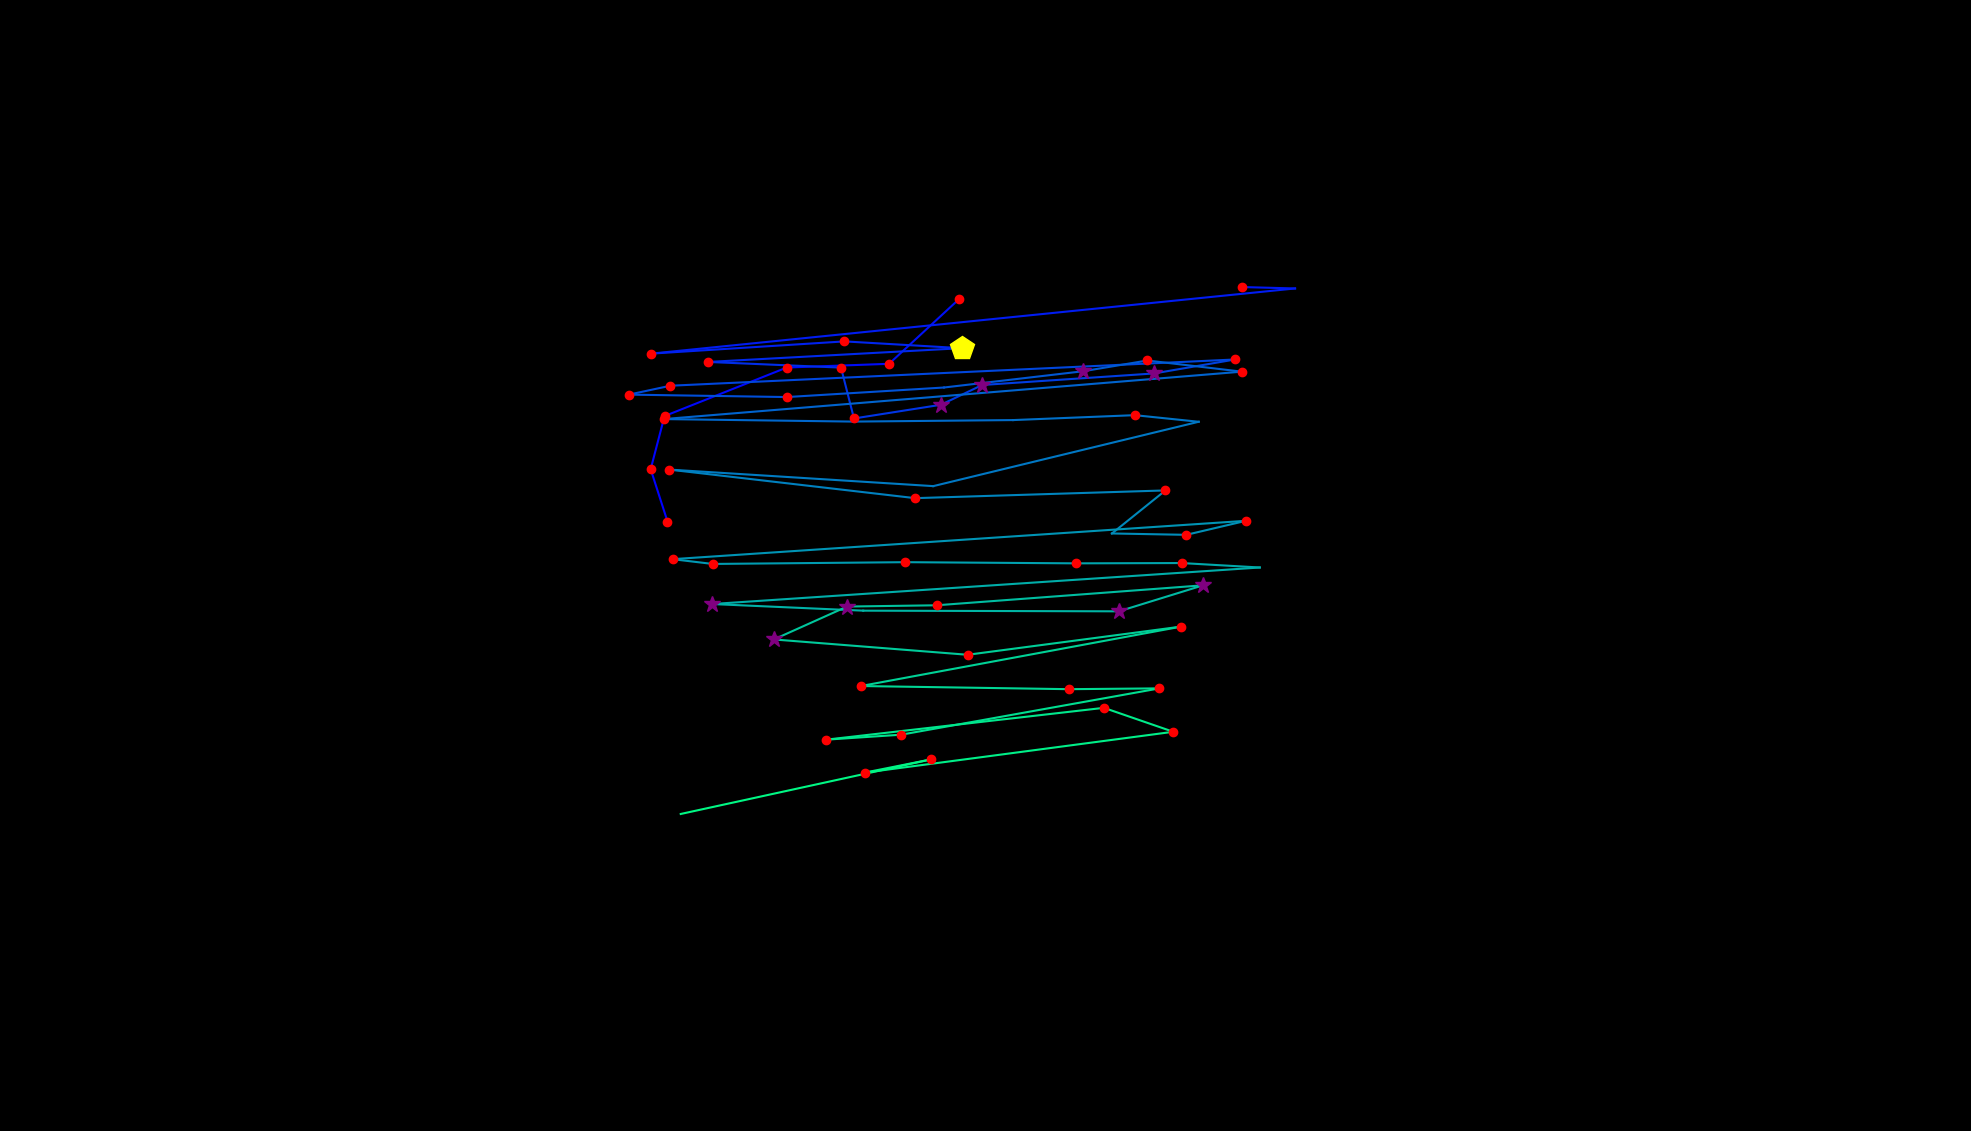

Values plotted in this chart, from the file beside it:
, fixation_id, timestamp, avg_gaze_x, avg_gaze_y, duration
0, 143.0, 39944, 866.9, 791.5, 132.5
1, 144.0, 40101, 845, 859.5, 180.7
2, 145.0, 40306, 863, 928.5, 192.8
3, 146.0, 40571, 1022, 991.5, 204.8
4, 147.0, 40860, 1155, 996.4, 180.7
5, 148.0, 41137, 1245, 1080, 216.9
6, 150.0, 41668, 1613, 1096, 192.8
7, 151.0, 41945, 1682, 1094, 108.4
8, 152.0, 42138, 846.1, 1010, 228.9
9, 153.0, 42451, 1097, 1025, 180.7
10, 154.0, 42680, 1249, 1017, 409.7
11, 155.0, 43186, 919.7, 998.8, 180.7
12, 156.0, 43403, 1092, 991.4, 132.5
13, 157.0, 43668, 1109, 925.3, 120.5
14, 158.0, 43824, 1222, 943.1, 289.2
15, 159.0, 44138, 1276, 968.8, 397.6
16, 160.0, 44692, 1499, 983.8, 277.1
17, 161.0, 45017, 1604, 1002, 156.6
18, 162.0, 45270, 870.7, 967.9, 156.6
19, 163.0, 45451, 816.7, 956.3, 192.8
20, 164.0, 45668, 1022, 953.2, 241
21, 165.0, 45969, 1226, 965.6, 96.4
22, 166.0, 46186, 1407, 986.7, 301.2
23, 167.0, 46512, 1490, 1001, 144.6
24, 168.0, 46692, 1613, 986.2, 168.7
25, 169.0, 46933, 861.9, 924.6, 216.9
26, 170.0, 47210, 1108, 921.3, 108.4
27, 171.0, 47427, 1316, 923.3, 96.4
28, 172.0, 47584, 1474, 929.7, 156.6
29, 173.0, 47813, 1557, 921.1, 108.4
30, 174.0, 48006, 1212, 837.5, 108.4
31, 175.0, 48186, 868.8, 859, 204.8
32, 176.0, 48452, 1188, 821.9, 168.7
33, 177.0, 48692, 1514, 831.9, 132.5
34, 178.0, 48861, 1444, 776, 108.4
35, 179.0, 49030, 1541, 774.2, 156.6
36, 180.0, 49223, 1618, 792.5, 144.6
37, 181.0, 49428, 873.5, 742.6, 144.6
38, 182.0, 49644, 925.5, 736.4, 204.8
39, 183.0, 49922, 1176, 738.7, 156.6
40, 184.0, 50163, 1397, 737.2, 156.6
41, 185.0, 50355, 1534, 737.6, 156.6
42, 186.0, 50584, 1636, 731.8, 108.4
43, 187.0, 50849, 924.8, 684.4, 325.3
44, 188.0, 51247, 1121, 675.8, 96.4
45, 189.0, 51524, 1453, 674.9, 361.5
46, 190.0, 51922, 1563, 708.7, 349.4
47, 191.0, 52416, 1216, 682.7, 156.6
48, 192.0, 52597, 1100, 681.1, 325.3
49, 193.0, 52946, 1005, 638.4, 253
50, 194.0, 53235, 1257, 618.5, 204.8
51, 195.0, 53536, 1534, 655.1, 216.9
52, 196.0, 53850, 1118, 577.9, 216.9
53, 197.0, 54151, 1388, 573.8, 144.6
54, 198.0, 54320, 1506, 574.8, 180.7
55, 199.0, 54609, 1170, 514.7, 120.5
56, 200.0, 54753, 1073, 508.3, 204.8
57, 201.0, 55006, 1434, 549.6, 132.5
58, 202.0, 55260, 1524, 518.5, 156.6
59, 203.0, 55476, 1123, 465.4, 180.7
... 2 more rows
